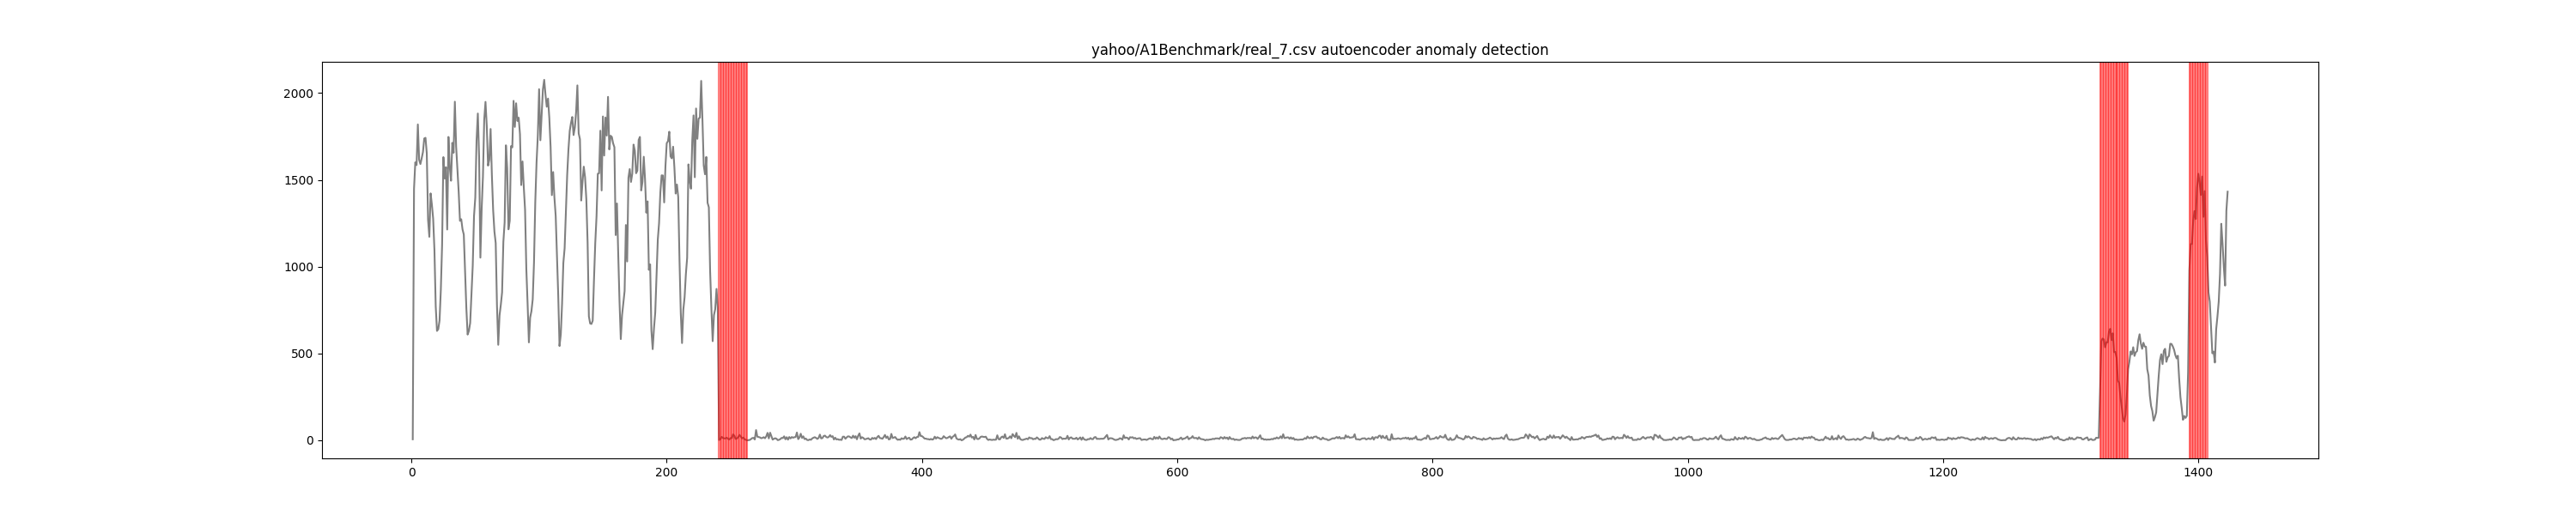

Source data for this figure (header and first rows):
timestamp, value, is_anomaly, anomaly
1, 6, 0, False
2, 1448, 0, False
3, 1601, 0, False
4, 1585, 0, False
5, 1819, 0, False
6, 1616, 0, False
7, 1591, 0, False
8, 1624, 0, False
9, 1660, 0, False
10, 1738, 0, False
11, 1742, 0, False
12, 1652, 0, False
13, 1270, 0, False
14, 1172, 0, False
15, 1422, 0, False
16, 1357, 0, False
17, 1276, 0, False
18, 1095, 0, False
19, 772, 0, False
20, 630, 0, False
21, 640, 0, False
22, 690, 0, False
23, 865, 0, False
24, 1126, 0, False
25, 1631, 0, False
26, 1508, 0, False
27, 1573, 0, False
28, 1214, 0, False
29, 1747, 0, False
30, 1574, 0, False
31, 1495, 0, False
32, 1713, 0, False
33, 1656, 0, False
34, 1950, 0, False
35, 1692, 0, False
36, 1565, 0, False
37, 1430, 0, False
38, 1264, 0, False
39, 1273, 0, False
40, 1215, 0, False
41, 1185, 0, False
42, 978, 0, False
43, 761, 0, False
44, 609, 0, False
45, 630, 0, False
46, 676, 0, False
47, 843, 0, False
48, 1005, 0, False
49, 1291, 0, False
50, 1397, 0, False
51, 1728, 0, False
52, 1882, 0, False
53, 1632, 0, False
54, 1052, 0, False
55, 1332, 0, False
56, 1519, 0, False
57, 1847, 0, False
58, 1949, 0, False
59, 1811, 0, False
60, 1582, 0, False
... 1,363 more rows
